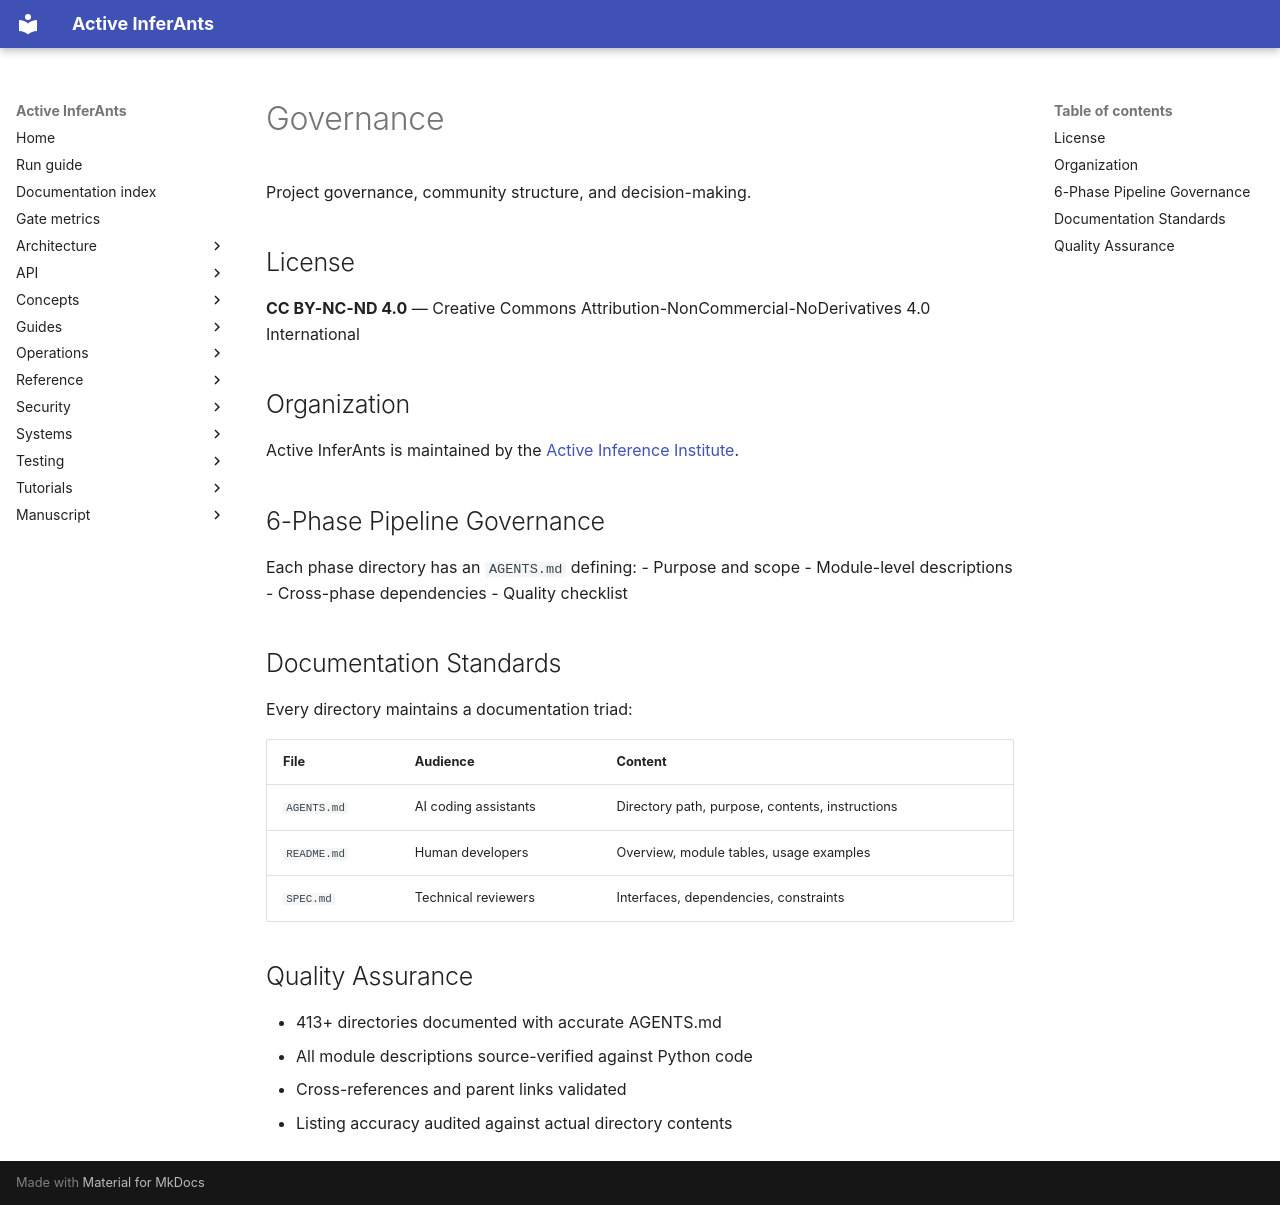

repository: ActiveInferenceInstitute/Active_InferAnts · page: operations/governance/index.html · generator: mkdocs

# Governance

Project governance, community structure, and decision-making.

## License

**CC BY-NC-ND 4.0** — Creative Commons Attribution-NonCommercial-NoDerivatives 4.0 International

## Organization

Active InferAnts is maintained by the [Active Inference Institute](https://activeinference.org/).

## 6-Phase Pipeline Governance

Each phase directory has an `AGENTS.md` defining:
- Purpose and scope
- Module-level descriptions
- Cross-phase dependencies
- Quality checklist

## Documentation Standards

Every directory maintains a documentation triad:

| File | Audience | Content |
|------|----------|---------|
| `AGENTS.md` | AI coding assistants | Directory path, purpose, contents, instructions |
| `README.md` | Human developers | Overview, module tables, usage examples |
| `SPEC.md` | Technical reviewers | Interfaces, dependencies, constraints |

## Quality Assurance

- 413+ directories documented with accurate AGENTS.md
- All module descriptions source-verified against Python code
- Cross-references and parent links validated
- Listing accuracy audited against actual directory contents
